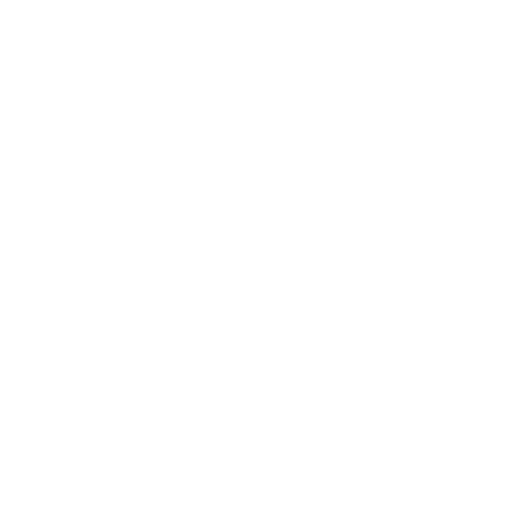
t = 0.00 s
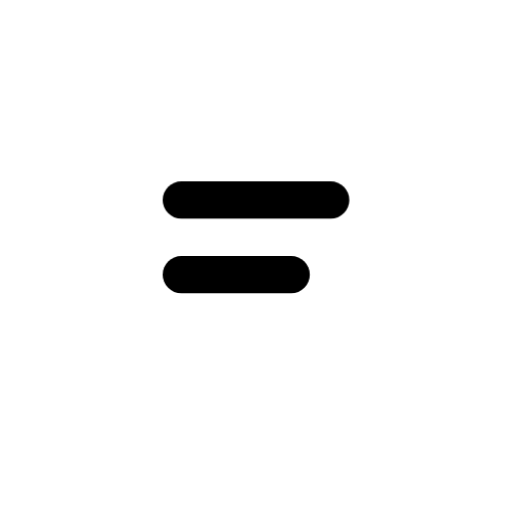
t = 0.44 s
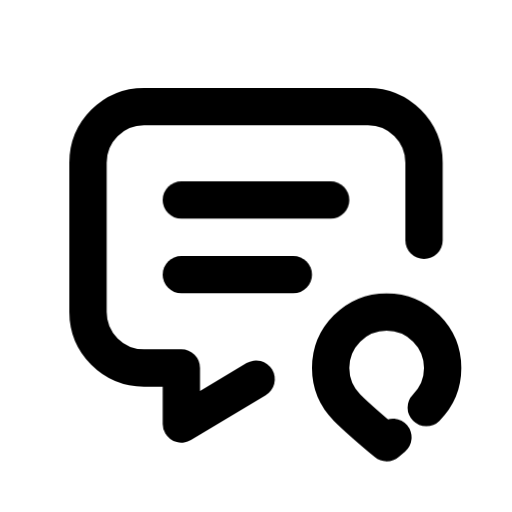
t = 0.88 s
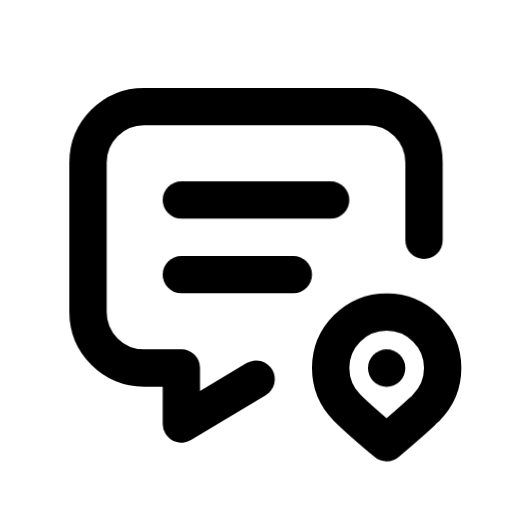
t = 1.25 s
t = 1.79 s: frame unchanged from t = 1.25 s, image omitted
t = 2.33 s: frame unchanged from t = 1.25 s, image omitted

The animated SVG that drew these frames (rendered in a browser with its animation timeline set to each time). Animation: 5 CSS @keyframes rules; one cycle of 2.65 s, repeats indefinitely.

<svg xmlns="http://www.w3.org/2000/svg" width="24" height="24" fill="none" stroke="currentColor" stroke-linecap="round" stroke-linejoin="round" stroke-width="2" viewBox="0 0 24 24">
    <!-- Generated by scripts/icon-expansion/generate.mjs -->
    <!-- Adapted from Tabler Icons 3.34.1.
MIT License

Copyright (c) 2020-2024 Paweł Kuna

Permission is hereby granted, free of charge, to any person obtaining a copy
of this software and associated documentation files (the "Software"), to deal
in the Software without restriction, including without limitation the rights
to use, copy, modify, merge, publish, distribute, sublicense, and/or sell
copies of the Software, and to permit persons to whom the Software is
furnished to do so, subject to the following conditions:

The above copyright notice and this permission notice shall be included in all
copies or substantial portions of the Software.

THE SOFTWARE IS PROVIDED "AS IS", WITHOUT WARRANTY OF ANY KIND, EXPRESS OR
IMPLIED, INCLUDING BUT NOT LIMITED TO THE WARRANTIES OF MERCHANTABILITY,
FITNESS FOR A PARTICULAR PURPOSE AND NONINFRINGEMENT. IN NO EVENT SHALL THE
AUTHORS OR COPYRIGHT HOLDERS BE LIABLE FOR ANY CLAIM, DAMAGES OR OTHER
LIABILITY, WHETHER IN AN ACTION OF CONTRACT, TORT OR OTHERWISE, ARISING FROM,
OUT OF OR IN CONNECTION WITH THE SOFTWARE OR THE USE OR OTHER DEALINGS IN THE
SOFTWARE. -->
    <!-- Motion: trace each stroke from its own origin, accumulate the drawing, then hold before restarting. -->
    <style>
        @media (prefers-reduced-motion: no-preference) {
            @keyframes ira-stroke-message-pin-0 { 0% { stroke-dashoffset: 1; opacity: 0; } 0.4% { opacity: 1; } 9.4%, 88% { stroke-dashoffset: 0; opacity: 1; } 100% { stroke-dashoffset: 0; opacity: 0; } }
            [data-ira-stroke-reveal="message-pin"] [data-ira-line="0"] { stroke-dasharray: 1 1; animation: ira-stroke-message-pin-0 2.65s cubic-bezier(.25,.65,.35,1) infinite; }
            @keyframes ira-stroke-message-pin-1 { 0%, 9.4% { stroke-dashoffset: 1; opacity: 0; } 9.8% { opacity: 1; } 18.8%, 88% { stroke-dashoffset: 0; opacity: 1; } 100% { stroke-dashoffset: 0; opacity: 0; } }
            [data-ira-stroke-reveal="message-pin"] [data-ira-line="1"] { stroke-dasharray: 1 1; animation: ira-stroke-message-pin-1 2.65s cubic-bezier(.25,.65,.35,1) infinite; }
            @keyframes ira-stroke-message-pin-2 { 0%, 18.8% { stroke-dashoffset: 1; opacity: 0; } 19.2% { opacity: 1; } 28.2%, 88% { stroke-dashoffset: 0; opacity: 1; } 100% { stroke-dashoffset: 0; opacity: 0; } }
            [data-ira-stroke-reveal="message-pin"] [data-ira-line="2"] { stroke-dasharray: 1 1; animation: ira-stroke-message-pin-2 2.65s cubic-bezier(.25,.65,.35,1) infinite; }
            @keyframes ira-stroke-message-pin-3 { 0%, 28.2% { stroke-dashoffset: 1; opacity: 0; } 28.6% { opacity: 1; } 37.6%, 88% { stroke-dashoffset: 0; opacity: 1; } 100% { stroke-dashoffset: 0; opacity: 0; } }
            [data-ira-stroke-reveal="message-pin"] [data-ira-line="3"] { stroke-dasharray: 1 1; animation: ira-stroke-message-pin-3 2.65s cubic-bezier(.25,.65,.35,1) infinite; }
            @keyframes ira-stroke-message-pin-4 { 0%, 37.6% { stroke-dashoffset: 1; opacity: 0; } 38% { opacity: 1; } 47%, 88% { stroke-dashoffset: 0; opacity: 1; } 100% { stroke-dashoffset: 0; opacity: 0; } }
            [data-ira-stroke-reveal="message-pin"] [data-ira-line="4"] { stroke-dasharray: 1 1; animation: ira-stroke-message-pin-4 2.65s cubic-bezier(.25,.65,.35,1) infinite; }
        }
    </style>
    <g data-ira-stroke-reveal="message-pin"><g transform="translate(1.5 1.5) scale(.875)"><path data-ira-line="0" pathLength="1" d="M8 9L16 9"/><path data-ira-line="1" pathLength="1" d="M8 13L14 13"/><path data-ira-line="2" pathLength="1" d="M12.007 18.596L8 21L8 18L6 18A3 3 0 0 1 3 15L3 7A3 3 0 0 1 6 4L18 4A3 3 0 0 1 21 7L21 11.5"/><path data-ira-line="3" pathLength="1" d="M21.121 20.121A3 3 0 1 0 16.878999999999998 20.121C17.296999999999997 20.54 18.003999999999998 21.165999999999997 18.999999999999996 22C20.050999999999995 21.11 20.758999999999997 20.484 21.120999999999995 20.121z"/></g><g transform="translate(1.5 1.5) scale(.875)"><path data-ira-line="4" pathLength="1" d="M19 18L19 18.01"/></g></g>
</svg>
